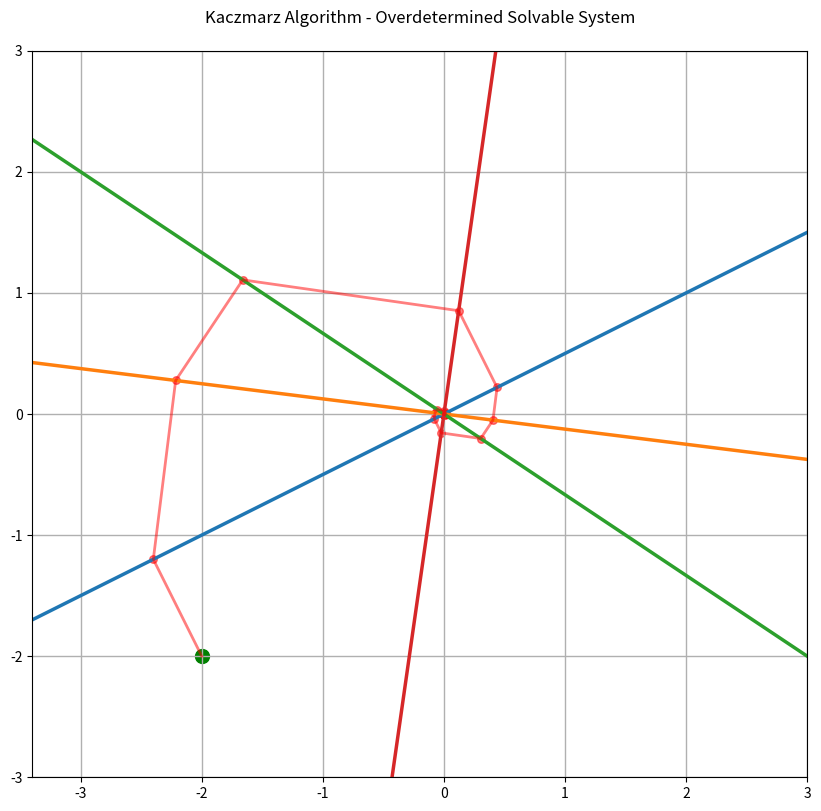
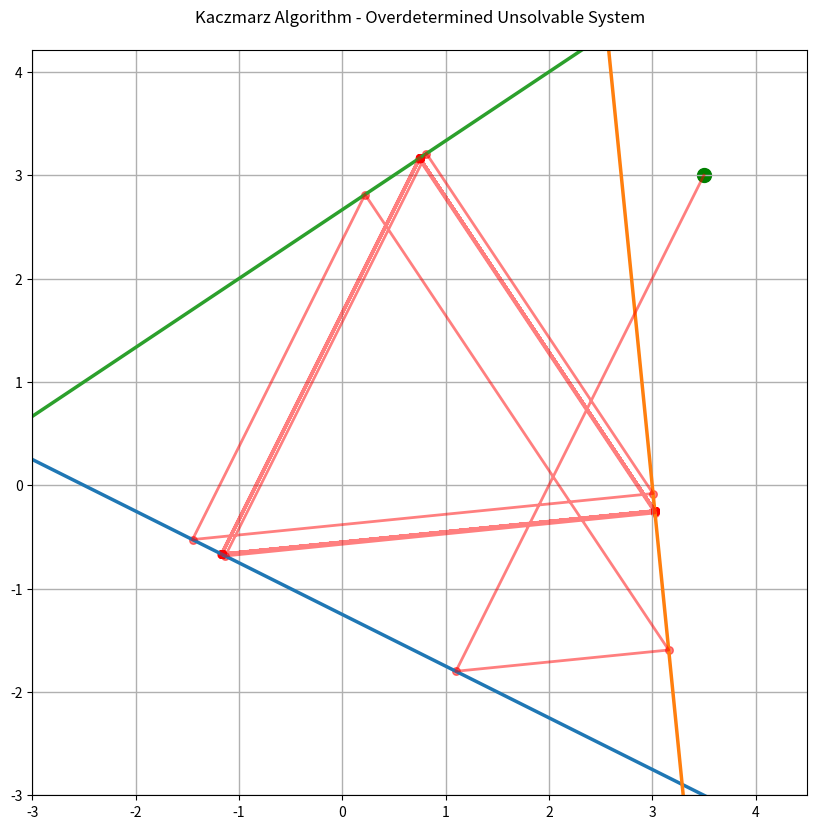

The matplotlib source for these figures, in order:
import numpy as np
import matplotlib.pyplot as plt
from matplotlib.patches import Circle
from typing import List, Tuple

def kaczmarz_2d(A: np.ndarray, b: np.ndarray, x0: np.ndarray, max_iter: int = 100) -> Tuple[np.ndarray, List[np.ndarray]]:
    """
    Implements the Kaczmarz algorithm for 2D systems and returns the solution path.
    Works with overdetermined systems (more equations than variables).
    
    Args:
        A: m x 2 matrix representing the system (m can be > 2)
        b: m x 1 vector representing the right-hand side
        x0: Initial guess
        max_iter: Maximum number of iterations
        
    Returns:
        Tuple of (final solution, list of points visited during iteration)
    """
    x = x0.copy()
    path = [x.copy()]
    
    for _ in range(max_iter):
        for i in range(len(b)):
            # Get the i-th row of A and corresponding element of b
            ai = A[i]
            bi = b[i]
            
            # Compute the projection
            alpha = (bi - np.dot(ai, x)) / np.dot(ai, ai)
            x = x + alpha * ai
            
            path.append(x.copy())
    
    return x, path

def visualize_kaczmarz(A: np.ndarray, b: np.ndarray, x0: np.ndarray, solution: np.ndarray, path: List[np.ndarray], title: str = "Kaczmarz Algorithm Visualization in 2D"):
    """
    Visualizes the Kaczmarz algorithm's convergence path in 2D.
    
    Args:
        A: m x 2 matrix representing the system
        b: m x 1 vector representing the right-hand side
        x0: Initial guess
        solution: True solution of the system (or least squares solution for overdetermined systems)
        path: List of points visited during iteration
        title: Title for the plot
    """
    # Create figure and axis
    fig, ax = plt.subplots(figsize=(10, 10))
    
    # Plot the lines representing the equations
    x_range = np.linspace(-5, 5, 100)
    
    for i in range(len(b)):
        if abs(A[i, 1]) > 1e-10:  # Avoid division by zero
            y = (b[i] - A[i, 0] * x_range) / A[i, 1]
            ax.plot(x_range, y, label=f'Equation {i+1}: {A[i,0]}x + {A[i,1]}y = {b[i]}', 
                   linewidth=2.5)  # Increased line width
    
    # Plot the solution path
    path = np.array(path)
    ax.plot(path[:, 0], path[:, 1], 'r-', alpha=0.5, label='Solution path', linewidth=2.0)  # Increased line width
    ax.scatter(path[:, 0], path[:, 1], c='r', s=30, alpha=0.5)  # Increased point size
    
    # Plot initial point and solution
    ax.scatter(x0[0], x0[1], c='g', s=100, label='Initial point')
    
    # Add a circle at each step to show the projection
    # for i in range(len(path)-1):
    #     circle = Circle((path[i][0], path[i][1]), 
    #                    np.linalg.norm(path[i+1] - path[i]),
    #                    fill=False, color='gray', alpha=0.3)
    #     ax.add_patch(circle)
    
    # Set up the plot
    ax.grid(True, linewidth=1)  # Made grid lines thinner
    ax.set_aspect('equal')
    ax.set_title(title, pad=20)  # Added padding to title
    
    
    # Set reasonable limits
    ax.set_xlim(min(-3, min(path[:, 0])-1), max(3, max(path[:, 0])+1))
    ax.set_ylim(min(-3, min(path[:, 1])-1), max(3, max(path[:, 1])+1))

    plt.savefig("kaczmarz_2d" + str(A[0][0]) + ".eps")
    plt.show()
    # Save the plot to a file in high resolution

def main():
    # Example 1: Overdetermined but solvable system
    # System of 4 equations that have a common solution
    A1 = np.array([[-1, 2],
                   [1, 8],
                   [2, 3],
                   [7, -1],])
    b1 = np.array([0, 0, 0, 0])
    x0 = np.array([-2, -2])
    
    # Solve the system using numpy's least squares for comparison
    true_solution = np.linalg.lstsq(A1, b1, rcond=None)[0]
    
    # Run Kaczmarz algorithm
    solution, path = kaczmarz_2d(A1, b1, x0, max_iter=20)
    
    # Visualize
    print("Example 1: Overdetermined but solvable system")
    print("System:")
    for i in range(len(b1)):
        print(f"{A1[i,0]}x + {A1[i,1]}y = {b1[i]}")
    print(f"\nLeast squares solution: {true_solution}")
    print(f"Kaczmarz solution: {solution}")
    print(f"Residual norm: {np.linalg.norm(A1 @ solution - b1):.6f}")
    visualize_kaczmarz(A1, b1, x0, true_solution, path, 
                       "Kaczmarz Algorithm - Overdetermined Solvable System")
    input("Press Enter to continue...")
    # Example 2: Overdetermined and unsolvable (inconsistent) system
    # System of 4 equations that are inconsistent (no common solution)
    A2 = np.array([[1, 2],
                   [10, 1],
                   [-1, 1.5]])
    b2 = np.array([-2.5, 30, 4])
    x0 = np.array([3.5, 3])
    
    # Solve the system using numpy's least squares for comparison
    true_solution2 = np.linalg.lstsq(A2, b2, rcond=None)[0]
    
    # Run Kaczmarz algorithm
    solution2, path2 = kaczmarz_2d(A2, b2, x0, max_iter=30)
    
    # Visualize
    print("\nExample 2: Overdetermined and unsolvable (inconsistent) system")
    print("System:")
    for i in range(len(b2)):
        print(f"{A2[i,0]}x + {A2[i,1]}y = {b2[i]}")
    print(f"\nLeast squares solution: {true_solution2}")
    print(f"Kaczmarz solution: {solution2}")
    print(f"Residual norm: {np.linalg.norm(A2 @ solution2 - b2):.6f}")
    visualize_kaczmarz(A2, b2, x0, true_solution2, path2,
                       "Kaczmarz Algorithm - Overdetermined Unsolvable System")

if __name__ == "__main__":
    main() 